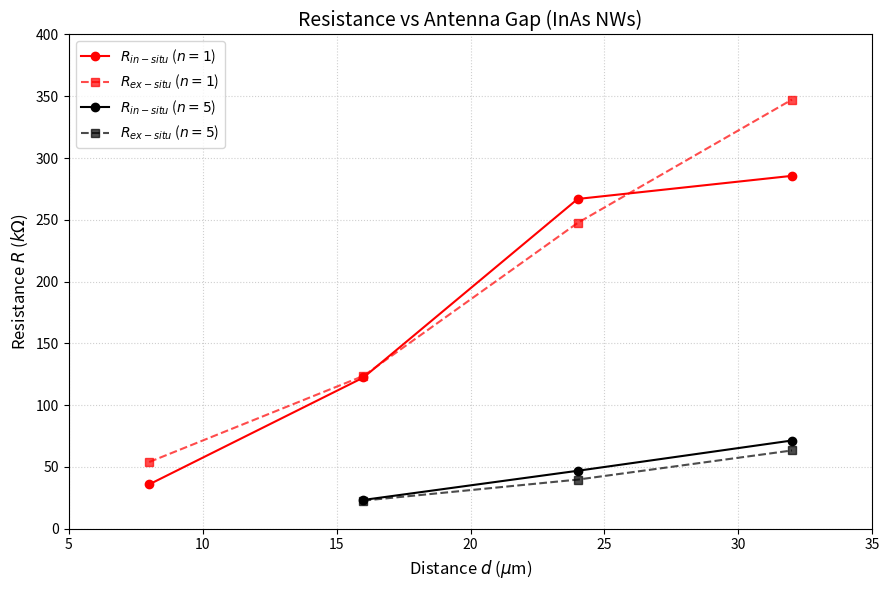

This chart was generated by the following Python code:
import matplotlib.pyplot as plt

# 1. Preparación de los datos (basado en tu tabla)
# Datos para n = 1 (Rojo)
d_n1 = [8, 16, 24, 32]
R_insitu_n1 = [35.9, 122.4, 266.9, 285.6]
R_exsitu_n1 = [53.99, 123.68, 247.54, 347.31]

# Datos para n = 5 (Negro)
d_n5 = [16, 24, 32]
R_insitu_n5 = [23.3, 46.9, 71.4]
R_exsitu_n5 = [22.77, 39.76, 63.34]

# 2. Creación del gráfico
plt.figure(figsize=(9, 6))

# Plots para n = 1 (Rojo)
plt.plot(d_n1, R_insitu_n1, 'o-', color='red', label='$R_{in-situ}$ ($n=1$)')
plt.plot(d_n1, R_exsitu_n1, 's--', color='red', alpha=0.7, label='$R_{ex-situ}$ ($n=1$)')

# Plots para n = 5 (Negro)
plt.plot(d_n5, R_insitu_n5, 'o-', color='black', label='$R_{in-situ}$ ($n=5$)')
plt.plot(d_n5, R_exsitu_n5, 's--', color='black', alpha=0.7, label='$R_{ex-situ}$ ($n=5$)')

# 3. Estética y etiquetas
plt.title('Resistance vs Antenna Gap (InAs NWs)', fontsize=14)
plt.xlabel('Distance $d$ ($\mu$m)', fontsize=12)
plt.ylabel('Resistance $R$ ($k\Omega$)', fontsize=12)

plt.grid(True, which='both', linestyle=':', alpha=0.6)
plt.legend(loc='upper left', frameon=True)

# Opcional: ajustar límites para ver mejor los datos
plt.xlim(5, 35)
plt.ylim(0, 400)

plt.tight_layout()
plt.show() 
